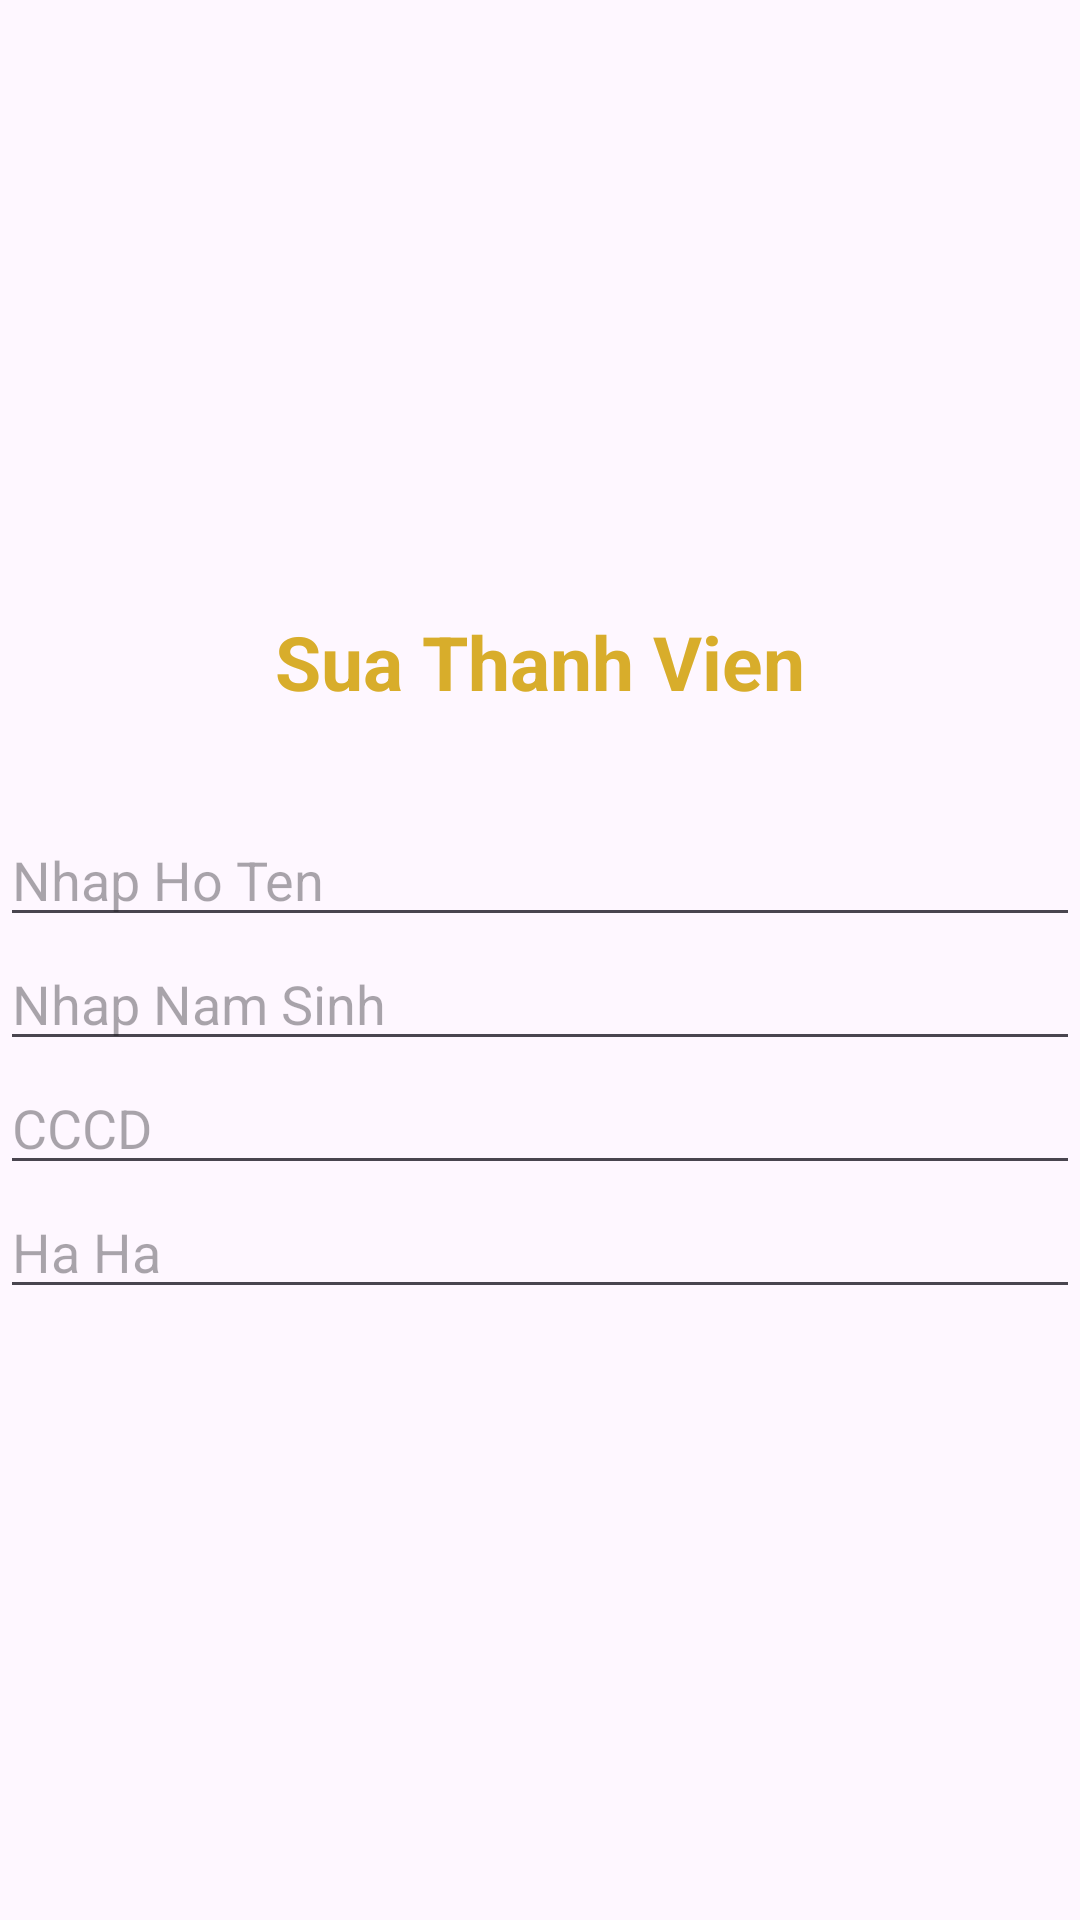

Layout XML and referenced resources for this Android screen:
<!-- AndroidManifest.xml: application theme Theme.Assignnment -->
<!-- res/layout/dialog_sua_thanhvien.xml -->
<?xml version="1.0" encoding="utf-8"?>
<LinearLayout xmlns:android="http://schemas.android.com/apk/res/android"
    android:layout_width="match_parent"
    android:layout_height="wrap_content"
    android:orientation="vertical"
    android:gravity="center"
    android:layout_margin="10dp"
    >

    <TextView

        android:layout_width="wrap_content"
        android:layout_height="wrap_content"
        android:text="Sua Thanh Vien"
        android:textColor="#D8AD2B"
        android:textStyle="bold"
        android:textSize="25sp"
        />
    <TextView
        android:id="@+id/txtMaTV"
        android:textSize="25sp"
        android:textStyle="bold"
        android:layout_width="match_parent"
        android:layout_height="wrap_content"
        />
    <EditText
        android:id="@+id/edtHoTen"
        android:layout_width="match_parent"
        android:layout_height="wrap_content"
        android:hint="Nhap Ho Ten"/>
    <EditText
        android:id="@+id/edtNamSinh"
        android:layout_width="match_parent"
        android:layout_height="wrap_content"
        android:hint="Nhap Nam Sinh"/>

    <EditText
        android:id="@+id/edtCccd"
        android:layout_width="match_parent"
        android:layout_height="wrap_content"
        android:hint="CCCD"/>
    <EditText
        android:id="@+id/edthaHa"
        android:layout_width="match_parent"
        android:layout_height="wrap_content"
        android:hint="Ha Ha"/>

</LinearLayout>
<!-- resources referenced by this layout -->
<resources>
  <style name="Theme.Assignnment" parent="Base.Theme.Assignnment" />
  <style name="Base.Theme.Assignnment" parent="Theme.Material3.DayNight.NoActionBar">
          
          
      </style>
</resources>
